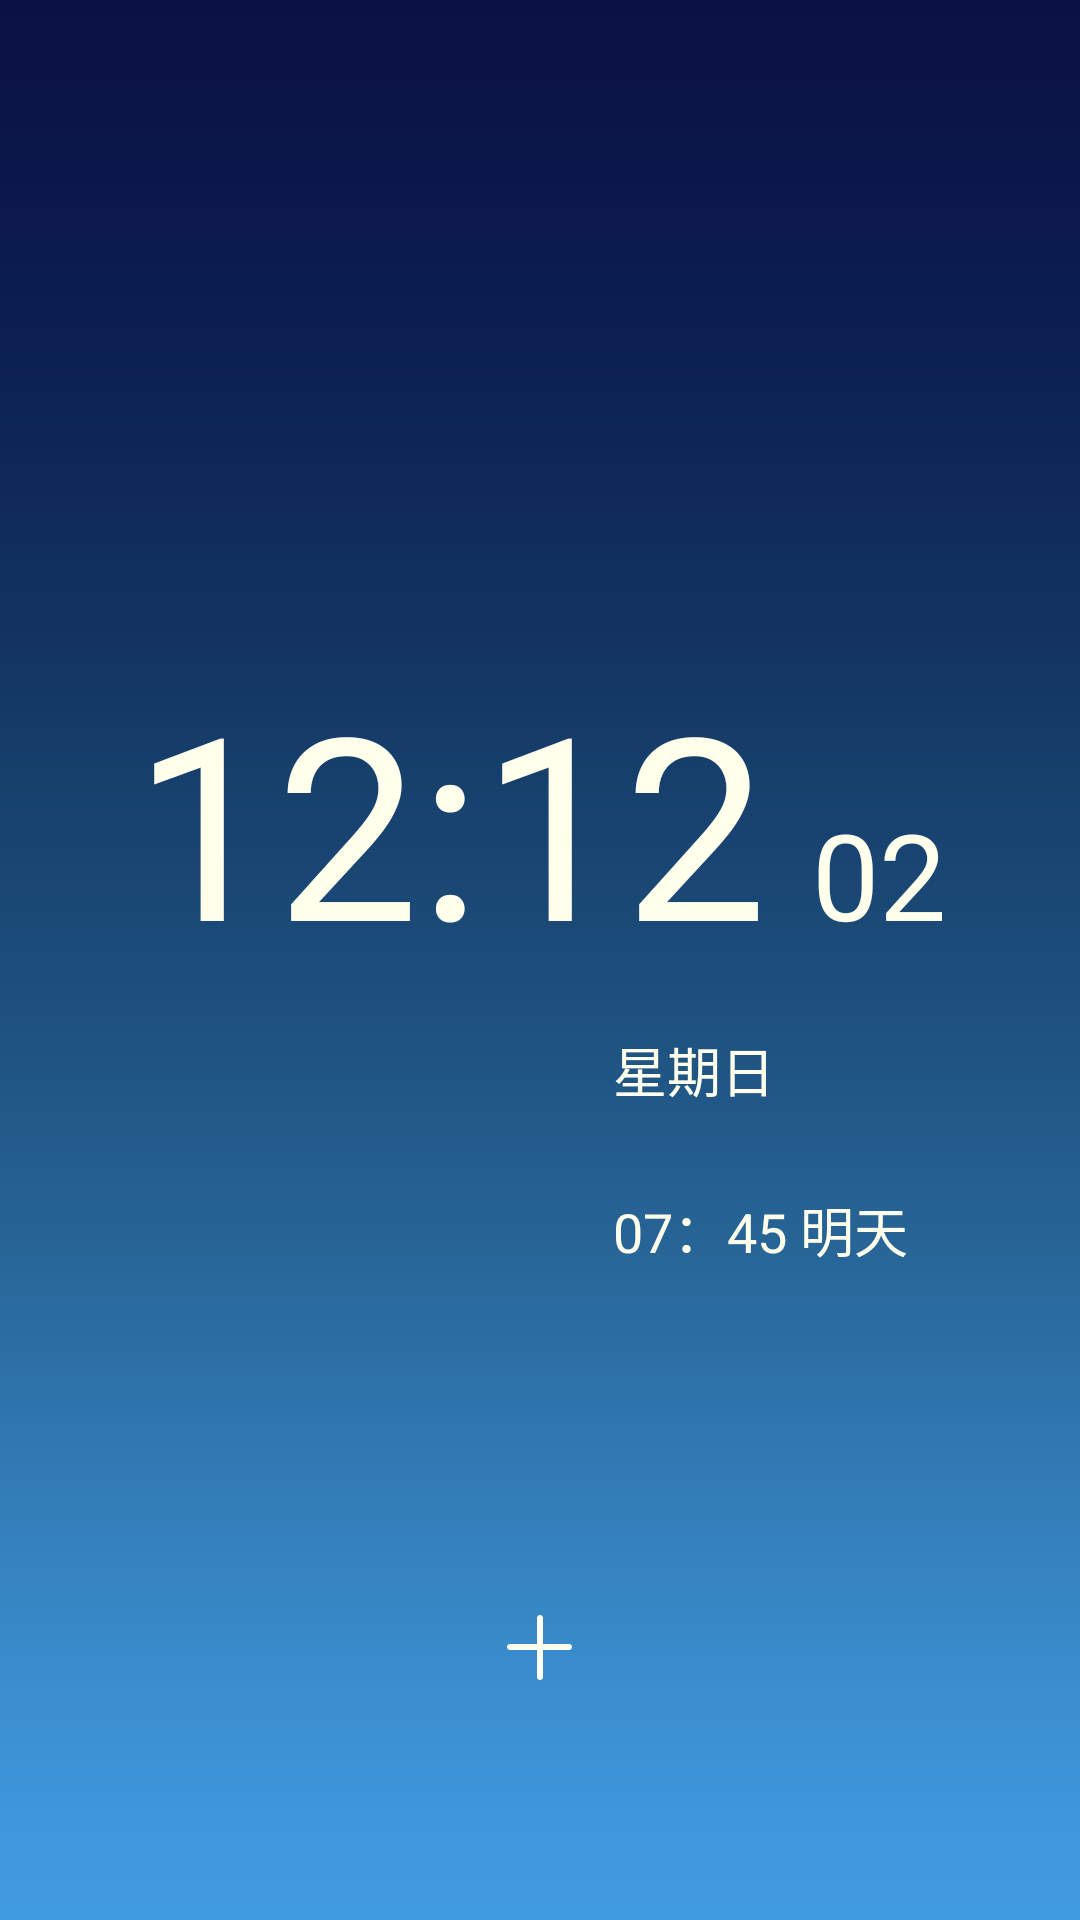

The Android layout XML behind this screen, and the referenced resources:
<!-- AndroidManifest.xml: application theme Theme.AppCompat.NoActionBar -->
<!-- res/layout/fragment_home.xml -->
<?xml version="1.0" encoding="utf-8"?>
<RelativeLayout xmlns:android="http://schemas.android.com/apk/res/android"
    android:layout_width="match_parent"
    android:layout_height="match_parent"
    android:background="@mipmap/home_bk"
    android:orientation="vertical">


    <LinearLayout
        android:layout_width="wrap_content"
        android:layout_height="wrap_content"
        android:layout_centerInParent="true"
        android:orientation="vertical">

        <LinearLayout
            android:layout_width="wrap_content"
            android:layout_height="wrap_content">

            <TextView
                android:id="@+id/tv_hh_mm"
                android:layout_width="wrap_content"
                android:layout_height="wrap_content"
                android:text="12:12"
                android:textColor="#FFFFEC"
                android:textSize="85sp" />

            <TextView
                android:id="@+id/tv_ss"
                android:layout_width="wrap_content"
                android:layout_height="wrap_content"
                android:layout_marginLeft="15dp"
                android:text="02"
                android:textColor="#FFFFEC"
                android:textSize="40sp" />

        </LinearLayout>

        <TextView
            android:id="@+id/tv_week"
            android:layout_width="wrap_content"
            android:layout_height="wrap_content"
            android:layout_marginLeft="@dimen/dp_160"
            android:layout_marginTop="@dimen/dp_13"
            android:text="星期日"
            android:textColor="#FFFFEC"
            android:textSize="18sp" />

        <TextView
            android:layout_width="wrap_content"
            android:layout_height="wrap_content"
            android:layout_marginLeft="@dimen/dp_160"
            android:layout_marginTop="@dimen/dp_27"
            android:text="07：45 明天"
            android:textColor="#FFFFEC"
            android:textSize="18sp" />

    </LinearLayout>

    <ImageView
        android:id="@+id/iv_home_add"
        android:layout_width="wrap_content"
        android:layout_height="wrap_content"
        android:layout_alignParentBottom="true"
        android:layout_centerHorizontal="true"
        android:layout_marginBottom="60dp"
        android:padding="20dp"
        android:src="@mipmap/home_add" />
</RelativeLayout>
<!-- resources referenced by this layout -->
<resources>
  <dimen name="dp_13">13dp</dimen>
  <dimen name="dp_160">160dp</dimen>
  <dimen name="dp_27">27dp</dimen>
  <!-- mipmap home_add: png bitmap (mipmap-xxhdpi, 1183 bytes) -->
  <!-- mipmap home_bk: jpg bitmap (mipmap-xxhdpi, 7109 bytes) -->
</resources>
